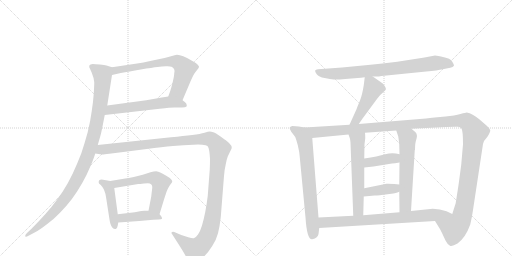
t = 0.00 s
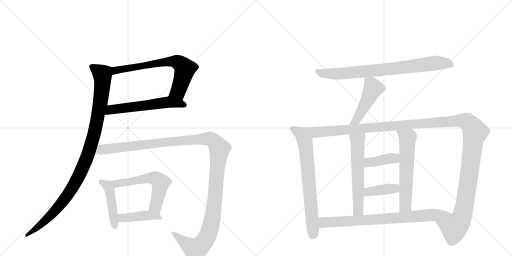
t = 2.63 s
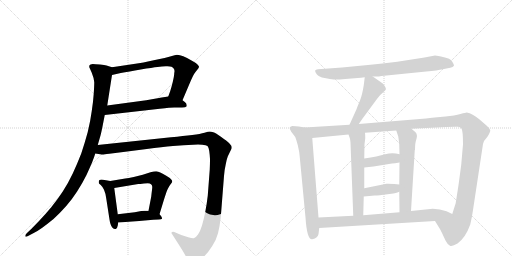
t = 5.27 s
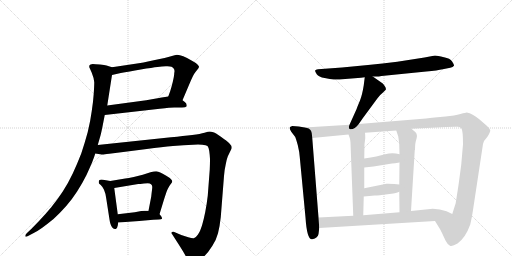
t = 7.90 s
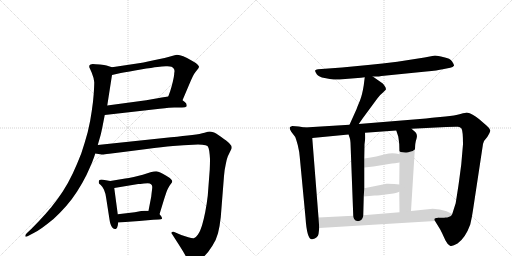
t = 10.53 s
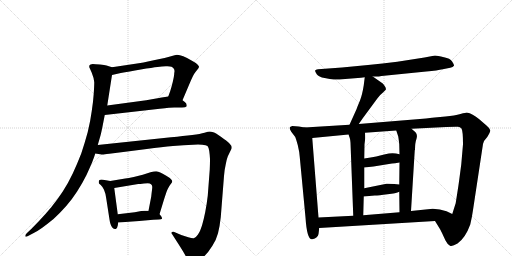
t = 13.16 s

The animated SVG that drew these frames (rendered in a browser with its animation timeline set to each time). Animation: 16 CSS @keyframes rules; one cycle of 13.16 s.

<svg version="1.1" viewBox="0 0 2048 1024" xmlns="http://www.w3.org/2000/svg">
  <g stroke="lightgray" stroke-dasharray="1,1" stroke-width="1" transform="scale(4, 4)">
    <line x1="0" y1="0" x2="256" y2="256"></line>
    <line x1="256" y1="0" x2="0" y2="256"></line>
    <line x1="128" y1="0" x2="128" y2="256"></line>
    <line x1="0" y1="128" x2="256" y2="128"></line>
    <line x1="256" y1="0" x2="512" y2="256"></line>
    <line x1="512" y1="0" x2="256" y2="256"></line>
    <line x1="384" y1="0" x2="384" y2="256"></line>
    <line x1="256" y1="128" x2="512" y2="128"></line>
  </g>
<g transform="scale(1, -1) translate(0, -850)">
   <style type="text/css">
    @keyframes keyframes0 {
      from {
       stroke: black;
       stroke-dashoffset: 690;
       stroke-width: 128;
       }
       69% {
       animation-timing-function: step-end;
       stroke: black;
       stroke-dashoffset: 0;
       stroke-width: 128;
       }
       to {
       stroke: black;
       stroke-width: 1024;
       }
       }
       #make-me-a-hanzi-animation-0 {
         animation: keyframes0 0.811523s both;
         animation-delay: 0.000000s;
         animation-timing-function: linear;
       }
    @keyframes keyframes1 {
      from {
       stroke: black;
       stroke-dashoffset: 581;
       stroke-width: 128;
       }
       65% {
       animation-timing-function: step-end;
       stroke: black;
       stroke-dashoffset: 0;
       stroke-width: 128;
       }
       to {
       stroke: black;
       stroke-width: 1024;
       }
       }
       #make-me-a-hanzi-animation-1 {
         animation: keyframes1 0.722819s both;
         animation-delay: 0.811523s;
         animation-timing-function: linear;
       }
    @keyframes keyframes2 {
      from {
       stroke: black;
       stroke-dashoffset: 1051;
       stroke-width: 128;
       }
       77% {
       animation-timing-function: step-end;
       stroke: black;
       stroke-dashoffset: 0;
       stroke-width: 128;
       }
       to {
       stroke: black;
       stroke-width: 1024;
       }
       }
       #make-me-a-hanzi-animation-2 {
         animation: keyframes2 1.105306s both;
         animation-delay: 1.534342s;
         animation-timing-function: linear;
       }
    @keyframes keyframes3 {
      from {
       stroke: black;
       stroke-dashoffset: 456;
       stroke-width: 128;
       }
       60% {
       animation-timing-function: step-end;
       stroke: black;
       stroke-dashoffset: 0;
       stroke-width: 128;
       }
       to {
       stroke: black;
       stroke-width: 1024;
       }
       }
       #make-me-a-hanzi-animation-3 {
         animation: keyframes3 0.621094s both;
         animation-delay: 2.639648s;
         animation-timing-function: linear;
       }
    @keyframes keyframes4 {
      from {
       stroke: black;
       stroke-dashoffset: 580;
       stroke-width: 128;
       }
       65% {
       animation-timing-function: step-end;
       stroke: black;
       stroke-dashoffset: 0;
       stroke-width: 128;
       }
       to {
       stroke: black;
       stroke-width: 1024;
       }
       }
       #make-me-a-hanzi-animation-4 {
         animation: keyframes4 0.722005s both;
         animation-delay: 3.260742s;
         animation-timing-function: linear;
       }
    @keyframes keyframes5 {
      from {
       stroke: black;
       stroke-dashoffset: 426;
       stroke-width: 128;
       }
       58% {
       animation-timing-function: step-end;
       stroke: black;
       stroke-dashoffset: 0;
       stroke-width: 128;
       }
       to {
       stroke: black;
       stroke-width: 1024;
       }
       }
       #make-me-a-hanzi-animation-5 {
         animation: keyframes5 0.596680s both;
         animation-delay: 3.982747s;
         animation-timing-function: linear;
       }
    @keyframes keyframes6 {
      from {
       stroke: black;
       stroke-dashoffset: 1307;
       stroke-width: 128;
       }
       81% {
       animation-timing-function: step-end;
       stroke: black;
       stroke-dashoffset: 0;
       stroke-width: 128;
       }
       to {
       stroke: black;
       stroke-width: 1024;
       }
       }
       #make-me-a-hanzi-animation-6 {
         animation: keyframes6 1.313639s both;
         animation-delay: 4.579427s;
         animation-timing-function: linear;
       }
    @keyframes keyframes7 {
      from {
       stroke: black;
       stroke-dashoffset: 800;
       stroke-width: 128;
       }
       72% {
       animation-timing-function: step-end;
       stroke: black;
       stroke-dashoffset: 0;
       stroke-width: 128;
       }
       to {
       stroke: black;
       stroke-width: 1024;
       }
       }
       #make-me-a-hanzi-animation-7 {
         animation: keyframes7 0.901042s both;
         animation-delay: 5.893066s;
         animation-timing-function: linear;
       }
    @keyframes keyframes8 {
      from {
       stroke: black;
       stroke-dashoffset: 471;
       stroke-width: 128;
       }
       61% {
       animation-timing-function: step-end;
       stroke: black;
       stroke-dashoffset: 0;
       stroke-width: 128;
       }
       to {
       stroke: black;
       stroke-width: 1024;
       }
       }
       #make-me-a-hanzi-animation-8 {
         animation: keyframes8 0.633301s both;
         animation-delay: 6.794108s;
         animation-timing-function: linear;
       }
    @keyframes keyframes9 {
      from {
       stroke: black;
       stroke-dashoffset: 715;
       stroke-width: 128;
       }
       70% {
       animation-timing-function: step-end;
       stroke: black;
       stroke-dashoffset: 0;
       stroke-width: 128;
       }
       to {
       stroke: black;
       stroke-width: 1024;
       }
       }
       #make-me-a-hanzi-animation-9 {
         animation: keyframes9 0.831868s both;
         animation-delay: 7.427409s;
         animation-timing-function: linear;
       }
    @keyframes keyframes10 {
      from {
       stroke: black;
       stroke-dashoffset: 1425;
       stroke-width: 128;
       }
       82% {
       animation-timing-function: step-end;
       stroke: black;
       stroke-dashoffset: 0;
       stroke-width: 128;
       }
       to {
       stroke: black;
       stroke-width: 1024;
       }
       }
       #make-me-a-hanzi-animation-10 {
         animation: keyframes10 1.409668s both;
         animation-delay: 8.259277s;
         animation-timing-function: linear;
       }
    @keyframes keyframes11 {
      from {
       stroke: black;
       stroke-dashoffset: 589;
       stroke-width: 128;
       }
       66% {
       animation-timing-function: step-end;
       stroke: black;
       stroke-dashoffset: 0;
       stroke-width: 128;
       }
       to {
       stroke: black;
       stroke-width: 1024;
       }
       }
       #make-me-a-hanzi-animation-11 {
         animation: keyframes11 0.729329s both;
         animation-delay: 9.668945s;
         animation-timing-function: linear;
       }
    @keyframes keyframes12 {
      from {
       stroke: black;
       stroke-dashoffset: 598;
       stroke-width: 128;
       }
       66% {
       animation-timing-function: step-end;
       stroke: black;
       stroke-dashoffset: 0;
       stroke-width: 128;
       }
       to {
       stroke: black;
       stroke-width: 1024;
       }
       }
       #make-me-a-hanzi-animation-12 {
         animation: keyframes12 0.736654s both;
         animation-delay: 10.398275s;
         animation-timing-function: linear;
       }
    @keyframes keyframes13 {
      from {
       stroke: black;
       stroke-dashoffset: 394;
       stroke-width: 128;
       }
       56% {
       animation-timing-function: step-end;
       stroke: black;
       stroke-dashoffset: 0;
       stroke-width: 128;
       }
       to {
       stroke: black;
       stroke-width: 1024;
       }
       }
       #make-me-a-hanzi-animation-13 {
         animation: keyframes13 0.570638s both;
         animation-delay: 11.134928s;
         animation-timing-function: linear;
       }
    @keyframes keyframes14 {
      from {
       stroke: black;
       stroke-dashoffset: 396;
       stroke-width: 128;
       }
       56% {
       animation-timing-function: step-end;
       stroke: black;
       stroke-dashoffset: 0;
       stroke-width: 128;
       }
       to {
       stroke: black;
       stroke-width: 1024;
       }
       }
       #make-me-a-hanzi-animation-14 {
         animation: keyframes14 0.572266s both;
         animation-delay: 11.705566s;
         animation-timing-function: linear;
       }
    @keyframes keyframes15 {
      from {
       stroke: black;
       stroke-dashoffset: 781;
       stroke-width: 128;
       }
       72% {
       animation-timing-function: step-end;
       stroke: black;
       stroke-dashoffset: 0;
       stroke-width: 128;
       }
       to {
       stroke: black;
       stroke-width: 1024;
       }
       }
       #make-me-a-hanzi-animation-15 {
         animation: keyframes15 0.885579s both;
         animation-delay: 12.277832s;
         animation-timing-function: linear;
       }
</style>
<path d="M 730 449 L 761 522 Q 767 536 772 546 Q 777 556 782 562 L 793 576 Q 796 580 796 584 Q 795 587 790 592 Q 785 598 766 608 Q 747 620 733 625 Q 719 631 708 631 Q 701 630 684 625 Q 667 620 615 609 Q 563 598 555 597 L 448 581 C 418 577 419 543 448 550 L 483 558 Q 515 564 563 572 Q 611 580 630 582 Q 649 584 663 585 L 670 585 Q 681 585 686 583 Q 693 580 696 574 Q 698 570 698 565 Q 698 562 697 558 Q 697 548 691 522 Q 685 498 681 486 L 673 464 C 663 436 718 421 730 449 Z" fill="lightgray"></path> 
<path d="M 419 390 L 639 415 Q 683 420 697 420 L 728 420 Q 743 420 746 424 Q 747 426 747 428 Q 747 431 745 436 Q 741 442 730 449 C 706 467 703 469 673 464 L 647 460 L 585 449 L 429 428 C 399 424 389 387 419 390 Z" fill="lightgray"></path> 
<path d="M 448 581 L 426 588 Q 419 590 400 592 Q 380 594 371 594 Q 360 592 358 589 Q 357 586 357 582 Q 358 579 367 559 Q 375 540 377 521 Q 377 506 375 476 Q 373 446 367 406 Q 362 368 351 322 Q 339 278 325 236 Q 309 195 291 156 Q 273 118 251 84 Q 230 52 205 21 Q 179 -10 158 -32 L 125 -66 L 108 -82 Q 101 -89 101 -93 L 101 -95 Q 102 -97 104 -97 Q 107 -97 114 -93 L 133 -83 Q 151 -74 169 -61 Q 187 -48 214 -26 Q 240 -2 264 25 Q 288 52 309 85 Q 330 118 346 150 Q 361 183 369 202 Q 377 222 381 236 L 391 270 L 402 308 Q 405 319 410 344 L 419 390 L 429 428 L 448 550 C 453 580 453 580 448 581 Z" fill="lightgray"></path> 
<path d="M 441 126 L 424 129 Q 410 131 406 132 Q 401 132 398 130 Q 395 128 395 124 L 395 118 Q 395 116 403 110 Q 410 104 416 91 Q 422 78 425 56 L 438 -28 Q 439 -36 442 -46 Q 445 -56 450 -61 Q 455 -66 460 -66 L 463 -66 Q 469 -64 471 -52 L 473 -40 L 471 -7 L 457 98 C 454 124 454 124 441 126 Z" fill="lightgray"></path> 
<path d="M 638 -7 L 656 52 Q 665 80 667 85 Q 669 90 673 98 Q 677 106 683 114 Q 688 120 689 124 Q 689 128 685 132 Q 681 138 665 147 Q 649 156 641 160 Q 633 164 625 165 Q 616 165 602 161 L 571 151 Q 557 147 535 142 Q 513 138 501 136 L 441 126 C 411 121 427 93 457 98 L 553 114 Q 558 114 576 116 Q 585 117 591 117 Q 597 117 599 116 Q 605 114 607 110 Q 609 106 609 101 Q 609 97 607 82 Q 605 66 605 64 L 594 7 C 588 -22 629 -36 638 -7 Z" fill="lightgray"></path> 
<path d="M 473 -40 L 557 -34 L 613 -29 L 635 -28 Q 646 -28 648 -25 L 648 -23 Q 648 -21 646 -17 Q 643 -12 638 -7 C 625 7 624 7 594 7 L 578 7 Q 575 7 565 6 L 539 1 L 471 -7 C 441 -11 443 -42 473 -40 Z" fill="lightgray"></path> 
<path d="M 381 236 L 407 232 L 410 232 Q 416 232 437 235 L 493 242 L 587 254 Q 649 262 692 266 Q 735 270 773 271 Q 783 272 792 272 Q 801 272 809 271 Q 825 270 830 266 Q 835 261 837 246 Q 839 232 840 214 Q 840 197 839 172 L 831 67 Q 827 33 821 2 Q 815 -28 808 -52 Q 801 -75 792 -88 Q 783 -101 775 -103 L 773 -103 Q 766 -103 753 -99 L 725 -90 L 697 -78 Q 694 -77 692 -77 Q 689 -77 687 -79 Q 686 -80 686 -82 Q 686 -84 688 -86 L 706 -114 L 727 -147 Q 744 -175 749 -187 Q 755 -199 761 -201 Q 763 -202 766 -202 Q 772 -202 784 -197 Q 801 -190 818 -174 Q 834 -158 849 -134 Q 865 -110 872 -83 Q 879 -56 883 -19 L 896 146 Q 898 172 903 193 Q 907 214 911 224 L 921 245 Q 926 254 927 258 Q 927 268 917 277 Q 908 286 885 302 Q 863 318 853 321 Q 845 324 839 324 Q 834 324 818 319 Q 802 314 769 310 Q 735 306 684 301 L 391 270 C 361 267 351 240 381 236 Z" fill="lightgray"></path> 
<path d="M 1491 544 L 1510 544 Q 1513 544 1526 546 L 1705 564 Q 1751 568 1771 573 L 1801 579 Q 1812 581 1816 587 Q 1817 591 1808.5 604 Q 1800 617 1776 621 Q 1749 628 1740 628 L 1698 620 L 1589 603 Q 1530 596 1472 590 L 1368 580 L 1272 573 Q 1262 572 1260.5 568 Q 1259 564 1267 553.5 Q 1275 543 1298.5 538 Q 1322 533 1335 532 Q 1348 531 1381 534 L 1444 539 L 1459 541 L 1491 544 Z" fill="lightgray"></path> 
<path d="M 1459 541 L 1455 509 Q 1449 471 1440 448 Q 1430 425 1426 413 L 1398 351 C 1386 324 1418 329 1435 354 L 1451 377 L 1510 457 Q 1520 471 1532 480 L 1543 491 Q 1545 496 1540 504 Q 1535 512 1531 516 L 1491 544 C 1466 561 1462 564 1459 541 Z" fill="lightgray"></path> 
<path d="M 1219 340 L 1195 344 L 1169 346 Q 1160 343 1159 340 Q 1157 336 1165 323 L 1181 302 Q 1183 298 1191 270 Q 1198 241 1199 222 L 1222 -20 Q 1228 -111 1249 -107 Q 1272 -102 1274 -86 L 1277 -62 L 1274 -20 L 1249 298 C 1247 328 1246 335 1219 340 Z" fill="lightgray"></path> 
<path d="M 1398 351 L 1219 340 C 1189 338 1219 295 1249 298 L 1394 312 L 1460 319 L 1585 328 L 1646 335 L 1785 342 Q 1824 344 1832 343 Q 1840 342 1846 336 Q 1852 326 1852 273 L 1845 192 L 1836 124 Q 1833 102 1831 90 L 1823 39 L 1823 38 L 1809 -6 C 1800 -35 1724 -8 1740 -34 L 1761 -68 L 1768 -82 Q 1774 -95 1782 -112 Q 1790 -128 1800 -133 Q 1809 -137 1830 -124 Q 1862 -101 1881 -48 Q 1888 -19 1892 10 L 1932 274 Q 1934 287 1949 302 Q 1962 322 1961 329 Q 1960 336 1947 347 L 1917 373 Q 1890 396 1867 400 Q 1864 400 1842 394 Q 1819 387 1782 384 L 1728 379 L 1704 376 L 1435 354 L 1398 351 Z" fill="lightgray"></path> 
<path d="M 1394 312 L 1399 298 Q 1401 293 1402 279 L 1413 -13 C 1414 -43 1452 -41 1453 -11 L 1455 64 L 1457 97 L 1457 180 L 1457 216 L 1458 273 L 1461 297 Q 1461 312 1460 319 C 1458 349 1384 340 1394 312 Z" fill="lightgray"></path> 
<path d="M 1597 83 L 1598 1 C 1598 -29 1642 -24 1644 6 L 1659 249 L 1660 251 Q 1660 279 1666 295 Q 1671 311 1662 321 L 1646 335 C 1623 355 1576 356 1585 328 L 1593 304 Q 1595 292 1597 273 L 1598 233 L 1598 200 L 1597 112 L 1597 83 Z" fill="lightgray"></path> 
<path d="M 1457 180 L 1494 184 L 1568 196 Q 1578 196 1598 200 C 1627 206 1627 225 1598 233 Q 1570 242 1541 233 Q 1511 224 1457 216 C 1427 212 1427 177 1457 180 Z" fill="lightgray"></path> 
<path d="M 1455 64 L 1499 68 Q 1515 68 1550 73 Q 1585 77 1597 83 C 1625 95 1627 109 1597 112 L 1577 114 Q 1548 116 1546 115 L 1457 97 C 1428 91 1425 61 1455 64 Z" fill="lightgray"></path> 
<path d="M 1277 -62 L 1740 -34 C 1770 -32 1836 -19 1809 -6 L 1786 5 Q 1760 15 1731 15 L 1644 6 L 1598 1 L 1453 -11 L 1413 -13 L 1274 -20 C 1244 -22 1247 -64 1277 -62 Z" fill="lightgray"></path> 
      <clipPath id="make-me-a-hanzi-clip-0">
      <path d="M 730 449 L 761 522 Q 767 536 772 546 Q 777 556 782 562 L 793 576 Q 796 580 796 584 Q 795 587 790 592 Q 785 598 766 608 Q 747 620 733 625 Q 719 631 708 631 Q 701 630 684 625 Q 667 620 615 609 Q 563 598 555 597 L 448 581 C 418 577 419 543 448 550 L 483 558 Q 515 564 563 572 Q 611 580 630 582 Q 649 584 663 585 L 670 585 Q 681 585 686 583 Q 693 580 696 574 Q 698 570 698 565 Q 698 562 697 558 Q 697 548 691 522 Q 685 498 681 486 L 673 464 C 663 436 718 421 730 449 Z" fill="lightgray"></path>
      </clipPath>
      <path clip-path="url(#make-me-a-hanzi-clip-0)" d="M 452 558 L 474 571 L 606 595 L 697 605 L 711 600 L 732 585 L 739 570 L 713 485 L 681 467 " fill="none" id="make-me-a-hanzi-animation-0" stroke-dasharray="562 1124" stroke-linecap="round"></path>

      <clipPath id="make-me-a-hanzi-clip-1">
      <path d="M 419 390 L 639 415 Q 683 420 697 420 L 728 420 Q 743 420 746 424 Q 747 426 747 428 Q 747 431 745 436 Q 741 442 730 449 C 706 467 703 469 673 464 L 647 460 L 585 449 L 429 428 C 399 424 389 387 419 390 Z" fill="lightgray"></path>
      </clipPath>
      <path clip-path="url(#make-me-a-hanzi-clip-1)" d="M 426 395 L 444 411 L 657 440 L 727 435 L 741 428 " fill="none" id="make-me-a-hanzi-animation-1" stroke-dasharray="453 906" stroke-linecap="round"></path>

      <clipPath id="make-me-a-hanzi-clip-2">
      <path d="M 448 581 L 426 588 Q 419 590 400 592 Q 380 594 371 594 Q 360 592 358 589 Q 357 586 357 582 Q 358 579 367 559 Q 375 540 377 521 Q 377 506 375 476 Q 373 446 367 406 Q 362 368 351 322 Q 339 278 325 236 Q 309 195 291 156 Q 273 118 251 84 Q 230 52 205 21 Q 179 -10 158 -32 L 125 -66 L 108 -82 Q 101 -89 101 -93 L 101 -95 Q 102 -97 104 -97 Q 107 -97 114 -93 L 133 -83 Q 151 -74 169 -61 Q 187 -48 214 -26 Q 240 -2 264 25 Q 288 52 309 85 Q 330 118 346 150 Q 361 183 369 202 Q 377 222 381 236 L 391 270 L 402 308 Q 405 319 410 344 L 419 390 L 429 428 L 448 550 C 453 580 453 580 448 581 Z" fill="lightgray"></path>
      </clipPath>
      <path clip-path="url(#make-me-a-hanzi-clip-2)" d="M 367 584 L 404 558 L 410 532 L 389 372 L 347 218 L 314 143 L 261 56 L 197 -18 L 104 -94 " fill="none" id="make-me-a-hanzi-animation-2" stroke-dasharray="923 1846" stroke-linecap="round"></path>

      <clipPath id="make-me-a-hanzi-clip-3">
      <path d="M 441 126 L 424 129 Q 410 131 406 132 Q 401 132 398 130 Q 395 128 395 124 L 395 118 Q 395 116 403 110 Q 410 104 416 91 Q 422 78 425 56 L 438 -28 Q 439 -36 442 -46 Q 445 -56 450 -61 Q 455 -66 460 -66 L 463 -66 Q 469 -64 471 -52 L 473 -40 L 471 -7 L 457 98 C 454 124 454 124 441 126 Z" fill="lightgray"></path>
      </clipPath>
      <path clip-path="url(#make-me-a-hanzi-clip-3)" d="M 404 123 L 425 111 L 439 88 L 462 -59 " fill="none" id="make-me-a-hanzi-animation-3" stroke-dasharray="328 656" stroke-linecap="round"></path>

      <clipPath id="make-me-a-hanzi-clip-4">
      <path d="M 638 -7 L 656 52 Q 665 80 667 85 Q 669 90 673 98 Q 677 106 683 114 Q 688 120 689 124 Q 689 128 685 132 Q 681 138 665 147 Q 649 156 641 160 Q 633 164 625 165 Q 616 165 602 161 L 571 151 Q 557 147 535 142 Q 513 138 501 136 L 441 126 C 411 121 427 93 457 98 L 553 114 Q 558 114 576 116 Q 585 117 591 117 Q 597 117 599 116 Q 605 114 607 110 Q 609 106 609 101 Q 609 97 607 82 Q 605 66 605 64 L 594 7 C 588 -22 629 -36 638 -7 Z" fill="lightgray"></path>
      </clipPath>
      <path clip-path="url(#make-me-a-hanzi-clip-4)" d="M 449 124 L 458 117 L 475 116 L 593 137 L 626 134 L 643 118 L 623 22 L 633 3 " fill="none" id="make-me-a-hanzi-animation-4" stroke-dasharray="452 904" stroke-linecap="round"></path>

      <clipPath id="make-me-a-hanzi-clip-5">
      <path d="M 473 -40 L 557 -34 L 613 -29 L 635 -28 Q 646 -28 648 -25 L 648 -23 Q 648 -21 646 -17 Q 643 -12 638 -7 C 625 7 624 7 594 7 L 578 7 Q 575 7 565 6 L 539 1 L 471 -7 C 441 -11 443 -42 473 -40 Z" fill="lightgray"></path>
      </clipPath>
      <path clip-path="url(#make-me-a-hanzi-clip-5)" d="M 480 -34 L 487 -23 L 582 -12 L 627 -15 L 641 -24 " fill="none" id="make-me-a-hanzi-animation-5" stroke-dasharray="298 596" stroke-linecap="round"></path>

      <clipPath id="make-me-a-hanzi-clip-6">
      <path d="M 381 236 L 407 232 L 410 232 Q 416 232 437 235 L 493 242 L 587 254 Q 649 262 692 266 Q 735 270 773 271 Q 783 272 792 272 Q 801 272 809 271 Q 825 270 830 266 Q 835 261 837 246 Q 839 232 840 214 Q 840 197 839 172 L 831 67 Q 827 33 821 2 Q 815 -28 808 -52 Q 801 -75 792 -88 Q 783 -101 775 -103 L 773 -103 Q 766 -103 753 -99 L 725 -90 L 697 -78 Q 694 -77 692 -77 Q 689 -77 687 -79 Q 686 -80 686 -82 Q 686 -84 688 -86 L 706 -114 L 727 -147 Q 744 -175 749 -187 Q 755 -199 761 -201 Q 763 -202 766 -202 Q 772 -202 784 -197 Q 801 -190 818 -174 Q 834 -158 849 -134 Q 865 -110 872 -83 Q 879 -56 883 -19 L 896 146 Q 898 172 903 193 Q 907 214 911 224 L 921 245 Q 926 254 927 258 Q 927 268 917 277 Q 908 286 885 302 Q 863 318 853 321 Q 845 324 839 324 Q 834 324 818 319 Q 802 314 769 310 Q 735 306 684 301 L 391 270 C 361 267 351 240 381 236 Z" fill="lightgray"></path>
      </clipPath>
      <path clip-path="url(#make-me-a-hanzi-clip-6)" d="M 388 240 L 409 252 L 694 285 L 832 295 L 861 279 L 879 255 L 856 21 L 832 -90 L 807 -128 L 779 -148 L 691 -82 " fill="none" id="make-me-a-hanzi-animation-6" stroke-dasharray="1179 2358" stroke-linecap="round"></path>

      <clipPath id="make-me-a-hanzi-clip-7">
      <path d="M 1491 544 L 1510 544 Q 1513 544 1526 546 L 1705 564 Q 1751 568 1771 573 L 1801 579 Q 1812 581 1816 587 Q 1817 591 1808.5 604 Q 1800 617 1776 621 Q 1749 628 1740 628 L 1698 620 L 1589 603 Q 1530 596 1472 590 L 1368 580 L 1272 573 Q 1262 572 1260.5 568 Q 1259 564 1267 553.5 Q 1275 543 1298.5 538 Q 1322 533 1335 532 Q 1348 531 1381 534 L 1444 539 L 1459 541 L 1491 544 Z" fill="lightgray"></path>
      </clipPath>
      <path clip-path="url(#make-me-a-hanzi-clip-7)" d="M 1269 563 L 1308 556 L 1369 556 L 1591 577 L 1739 598 L 1786 597 L 1809 589 " fill="none" id="make-me-a-hanzi-animation-7" stroke-dasharray="672 1344" stroke-linecap="round"></path>

      <clipPath id="make-me-a-hanzi-clip-8">
      <path d="M 1459 541 L 1455 509 Q 1449 471 1440 448 Q 1430 425 1426 413 L 1398 351 C 1386 324 1418 329 1435 354 L 1451 377 L 1510 457 Q 1520 471 1532 480 L 1543 491 Q 1545 496 1540 504 Q 1535 512 1531 516 L 1491 544 C 1466 561 1462 564 1459 541 Z" fill="lightgray"></path>
      </clipPath>
      <path clip-path="url(#make-me-a-hanzi-clip-8)" d="M 1465 535 L 1484 516 L 1488 486 L 1426 370 L 1404 356 " fill="none" id="make-me-a-hanzi-animation-8" stroke-dasharray="343 686" stroke-linecap="round"></path>

      <clipPath id="make-me-a-hanzi-clip-9">
      <path d="M 1219 340 L 1195 344 L 1169 346 Q 1160 343 1159 340 Q 1157 336 1165 323 L 1181 302 Q 1183 298 1191 270 Q 1198 241 1199 222 L 1222 -20 Q 1228 -111 1249 -107 Q 1272 -102 1274 -86 L 1277 -62 L 1274 -20 L 1249 298 C 1247 328 1246 335 1219 340 Z" fill="lightgray"></path>
      </clipPath>
      <path clip-path="url(#make-me-a-hanzi-clip-9)" d="M 1167 338 L 1204 316 L 1224 255 L 1253 -77 L 1248 -95 " fill="none" id="make-me-a-hanzi-animation-9" stroke-dasharray="587 1174" stroke-linecap="round"></path>

      <clipPath id="make-me-a-hanzi-clip-10">
      <path d="M 1398 351 L 1219 340 C 1189 338 1219 295 1249 298 L 1394 312 L 1460 319 L 1585 328 L 1646 335 L 1785 342 Q 1824 344 1832 343 Q 1840 342 1846 336 Q 1852 326 1852 273 L 1845 192 L 1836 124 Q 1833 102 1831 90 L 1823 39 L 1823 38 L 1809 -6 C 1800 -35 1724 -8 1740 -34 L 1761 -68 L 1768 -82 Q 1774 -95 1782 -112 Q 1790 -128 1800 -133 Q 1809 -137 1830 -124 Q 1862 -101 1881 -48 Q 1888 -19 1892 10 L 1932 274 Q 1934 287 1949 302 Q 1962 322 1961 329 Q 1960 336 1947 347 L 1917 373 Q 1890 396 1867 400 Q 1864 400 1842 394 Q 1819 387 1782 384 L 1728 379 L 1704 376 L 1435 354 L 1398 351 Z" fill="lightgray"></path>
      </clipPath>
      <path clip-path="url(#make-me-a-hanzi-clip-10)" d="M 1227 338 L 1260 321 L 1810 366 L 1870 362 L 1900 322 L 1851 -5 L 1842 -32 L 1817 -61 L 1749 -36 " fill="none" id="make-me-a-hanzi-animation-10" stroke-dasharray="1297 2594" stroke-linecap="round"></path>

      <clipPath id="make-me-a-hanzi-clip-11">
      <path d="M 1394 312 L 1399 298 Q 1401 293 1402 279 L 1413 -13 C 1414 -43 1452 -41 1453 -11 L 1455 64 L 1457 97 L 1457 180 L 1457 216 L 1458 273 L 1461 297 Q 1461 312 1460 319 C 1458 349 1384 340 1394 312 Z" fill="lightgray"></path>
      </clipPath>
      <path clip-path="url(#make-me-a-hanzi-clip-11)" d="M 1454 314 L 1430 287 L 1433 11 L 1419 -5 " fill="none" id="make-me-a-hanzi-animation-11" stroke-dasharray="461 922" stroke-linecap="round"></path>

      <clipPath id="make-me-a-hanzi-clip-12">
      <path d="M 1597 83 L 1598 1 C 1598 -29 1642 -24 1644 6 L 1659 249 L 1660 251 Q 1660 279 1666 295 Q 1671 311 1662 321 L 1646 335 C 1623 355 1576 356 1585 328 L 1593 304 Q 1595 292 1597 273 L 1598 233 L 1598 200 L 1597 112 L 1597 83 Z" fill="lightgray"></path>
      </clipPath>
      <path clip-path="url(#make-me-a-hanzi-clip-12)" d="M 1593 324 L 1630 298 L 1622 27 L 1605 8 " fill="none" id="make-me-a-hanzi-animation-12" stroke-dasharray="470 940" stroke-linecap="round"></path>

      <clipPath id="make-me-a-hanzi-clip-13">
      <path d="M 1457 180 L 1494 184 L 1568 196 Q 1578 196 1598 200 C 1627 206 1627 225 1598 233 Q 1570 242 1541 233 Q 1511 224 1457 216 C 1427 212 1427 177 1457 180 Z" fill="lightgray"></path>
      </clipPath>
      <path clip-path="url(#make-me-a-hanzi-clip-13)" d="M 1463 186 L 1473 198 L 1579 217 L 1589 228 " fill="none" id="make-me-a-hanzi-animation-13" stroke-dasharray="266 532" stroke-linecap="round"></path>

      <clipPath id="make-me-a-hanzi-clip-14">
      <path d="M 1455 64 L 1499 68 Q 1515 68 1550 73 Q 1585 77 1597 83 C 1625 95 1627 109 1597 112 L 1577 114 Q 1548 116 1546 115 L 1457 97 C 1428 91 1425 61 1455 64 Z" fill="lightgray"></path>
      </clipPath>
      <path clip-path="url(#make-me-a-hanzi-clip-14)" d="M 1462 69 L 1469 80 L 1483 85 L 1579 96 L 1591 105 " fill="none" id="make-me-a-hanzi-animation-14" stroke-dasharray="268 536" stroke-linecap="round"></path>

      <clipPath id="make-me-a-hanzi-clip-15">
      <path d="M 1277 -62 L 1740 -34 C 1770 -32 1836 -19 1809 -6 L 1786 5 Q 1760 15 1731 15 L 1644 6 L 1598 1 L 1453 -11 L 1413 -13 L 1274 -20 C 1244 -22 1247 -64 1277 -62 Z" fill="lightgray"></path>
      </clipPath>
      <path clip-path="url(#make-me-a-hanzi-clip-15)" d="M 1282 -26 L 1300 -40 L 1555 -25 L 1776 -4 L 1801 -7 " fill="none" id="make-me-a-hanzi-animation-15" stroke-dasharray="653 1306" stroke-linecap="round"></path>

</g>
</svg>
